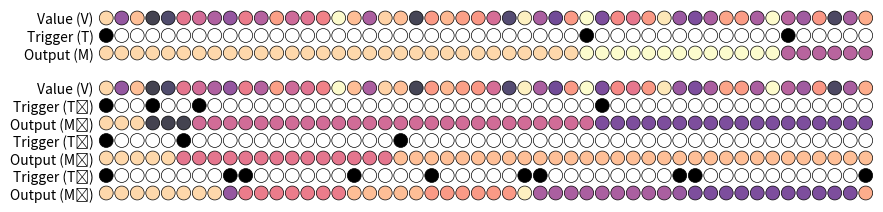

Here is the Python script that generated this plot:
# -----------------------------------------------------------------------------
# Gated working memory with an echo state network
# Copyright (c) 2018 Nicolas P. Rougier
#
# Distributed under the terms of the BSD License.
# -----------------------------------------------------------------------------
import numpy as np

def smoothen(Z, window='hanning', length=25):
    """
    Smoothen a signal by averaging it over a fixed-size window


    Z : np.array
        Signal to smoothen

    window: string
        Specify how to compute the average over neighbours
        One of 'flat', 'hanning', 'hamming', 'bartlett', 'blackman'

    length: int
        Size of the averaging window
    """
    
    # window in 'flat', 'hanning', 'hamming', 'bartlett', 'blackman'
    S = np.r_[Z[length-1:0:-1], Z, Z[-2:-length-1:-1]]
    if window == 'flat': 
        W = np.ones(length,'d')
    else:
        W = eval('np.' + window + '(length)')
    Z = np.convolve(W/W.sum(), S, mode='valid')
    return 2*Z[(length//2-1):-(length//2)-1]


def generate_data(values, ticks, last=None):
    """
    This function generates output data for a gated working memory task:

      Considering an input signal S(t) and a tick signal T(t), the output
      signal O(t) is defined as: O(t) = S(tᵢ) where i = argmax(T(t) = 1).

    values : np.array
        Input signal as a single sequence of random float

    ticks : np.array
        Gating signal(s) as one (or several) sequence(s) of 0 and 1 
    """

    values = np.array(values).ravel()
    ticks = np.array(ticks)
    if len(ticks.shape) == 1:
        ticks = ticks.reshape(len(ticks), 1)
    n_gate = ticks.shape[1]
    size = len(values)
    
    data = np.zeros(size, dtype = [ ("input",  float, (1 + n_gate,)),
                                    ("output", float, (    n_gate,))])
    # Input signals
    data["input"][:,0 ] = values
    data["input"][:,1:] = ticks


    wm = np.zeros(n_gate)
    # If no last activity set tick=1 at time t=0
    if last is None:
        wm[:] = data["input"][0, 0]
        data["input"][0, 1:] = 1
    else:
        wm[:] = last

    # Output value(s) according to ticks
    for i in range(size):
        for j in range(n_gate):
            if data["input"][i,1+j] > 0:
                wm[j] = data["input"][i,0]
            data["output"][i,j] = wm[j]

    return data


# -----------------------------------------------------------------------------
if __name__ == '__main__':
    import matplotlib.pyplot as plt

    """
    n = 2500
    values = smoothen(np.random.uniform(-1, +1, n))
    ticks = np.random.uniform(0, 1, (n,2)) < 0.01
    data = generate_data(values, ticks)
    print("Data size: {0}".format(len(data)))
    print("Data dtype: {0}".format(data.dtype))    

    plt.figure(figsize=(12,2.5))
    plt.plot(data["input"][:,0],  color='0.75', lw=1.0)
    plt.plot(data["output"][:,0], color='0.00', lw=1.5)
    plt.ylim(-1,1)
    plt.tight_layout()
    plt.show()
    """


    
    n = 50
    np.random.seed(6)
    values = np.random.uniform(0, +1, n)

    ticks = np.random.uniform(0, 1, (n,1)) < 0.05
    data1 = generate_data(values, ticks)

    ticks = np.random.uniform(0, 1, (n,3)) < 0.05
    data3 = generate_data(values, ticks)

    cmap = "magma"
    S  = [
        ( 6, data1["input"][:,0],  cmap, 0.75, "Value (V)"),
        ( 5, data3["input"][:,1],  "gray_r",  1.00, "Trigger (T₁)"),
        ( 4, data3["output"][:,0], cmap, 0.75, "Output (M₁)"),
        ( 3, data3["input"][:,2],  "gray_r",  1.00, "Trigger (T₂)"),
        ( 2, data3["output"][:,1], cmap, 0.75, "Output (M₂)"),
        ( 1, data3["input"][:,3],  "gray_r",  1.00, "Trigger (T₃)"),
        ( 0, data3["output"][:,2], cmap, 0.75, "Output (M₃)"),

        (10, data1["input"][:,0],  cmap, 0.75, "Value (V)"),
        ( 9, data1["input"][:,1],  "gray_r",  1.00, "Trigger (T)"),
        ( 8, data1["output"][:,0], cmap, 0.75, "Output (M)") ]
    
    fig = plt.figure(figsize=(10,2.5))
    ax = plt.subplot(1,1,1, frameon=False)
    ax.tick_params(axis='y', which='both', length=0)
    
    X = np.arange(n)
    Y = np.ones(n)
    yticks = []
    ylabels = []
    for (index, V, cmap, alpha, label) in S:
        ax.scatter(X, index*Y, s=100, vmin=0, vmax=1, alpha=alpha,
                   edgecolor="None", c=V, cmap=cmap)
        ax.scatter(X, index*Y, s=100, edgecolor="k", facecolor="None",
                   linewidth=0.5)
        yticks.append(index)
        ylabels.append(label)
    ax.set_yticks(yticks)
    ax.set_yticklabels(ylabels)
    ax.set_ylim(-0.5,10.5)

    ax.set_xticks([])
    ax.set_xlim(-0.5,n-0.5)


    plt.savefig("data.pdf")
    plt.show()
